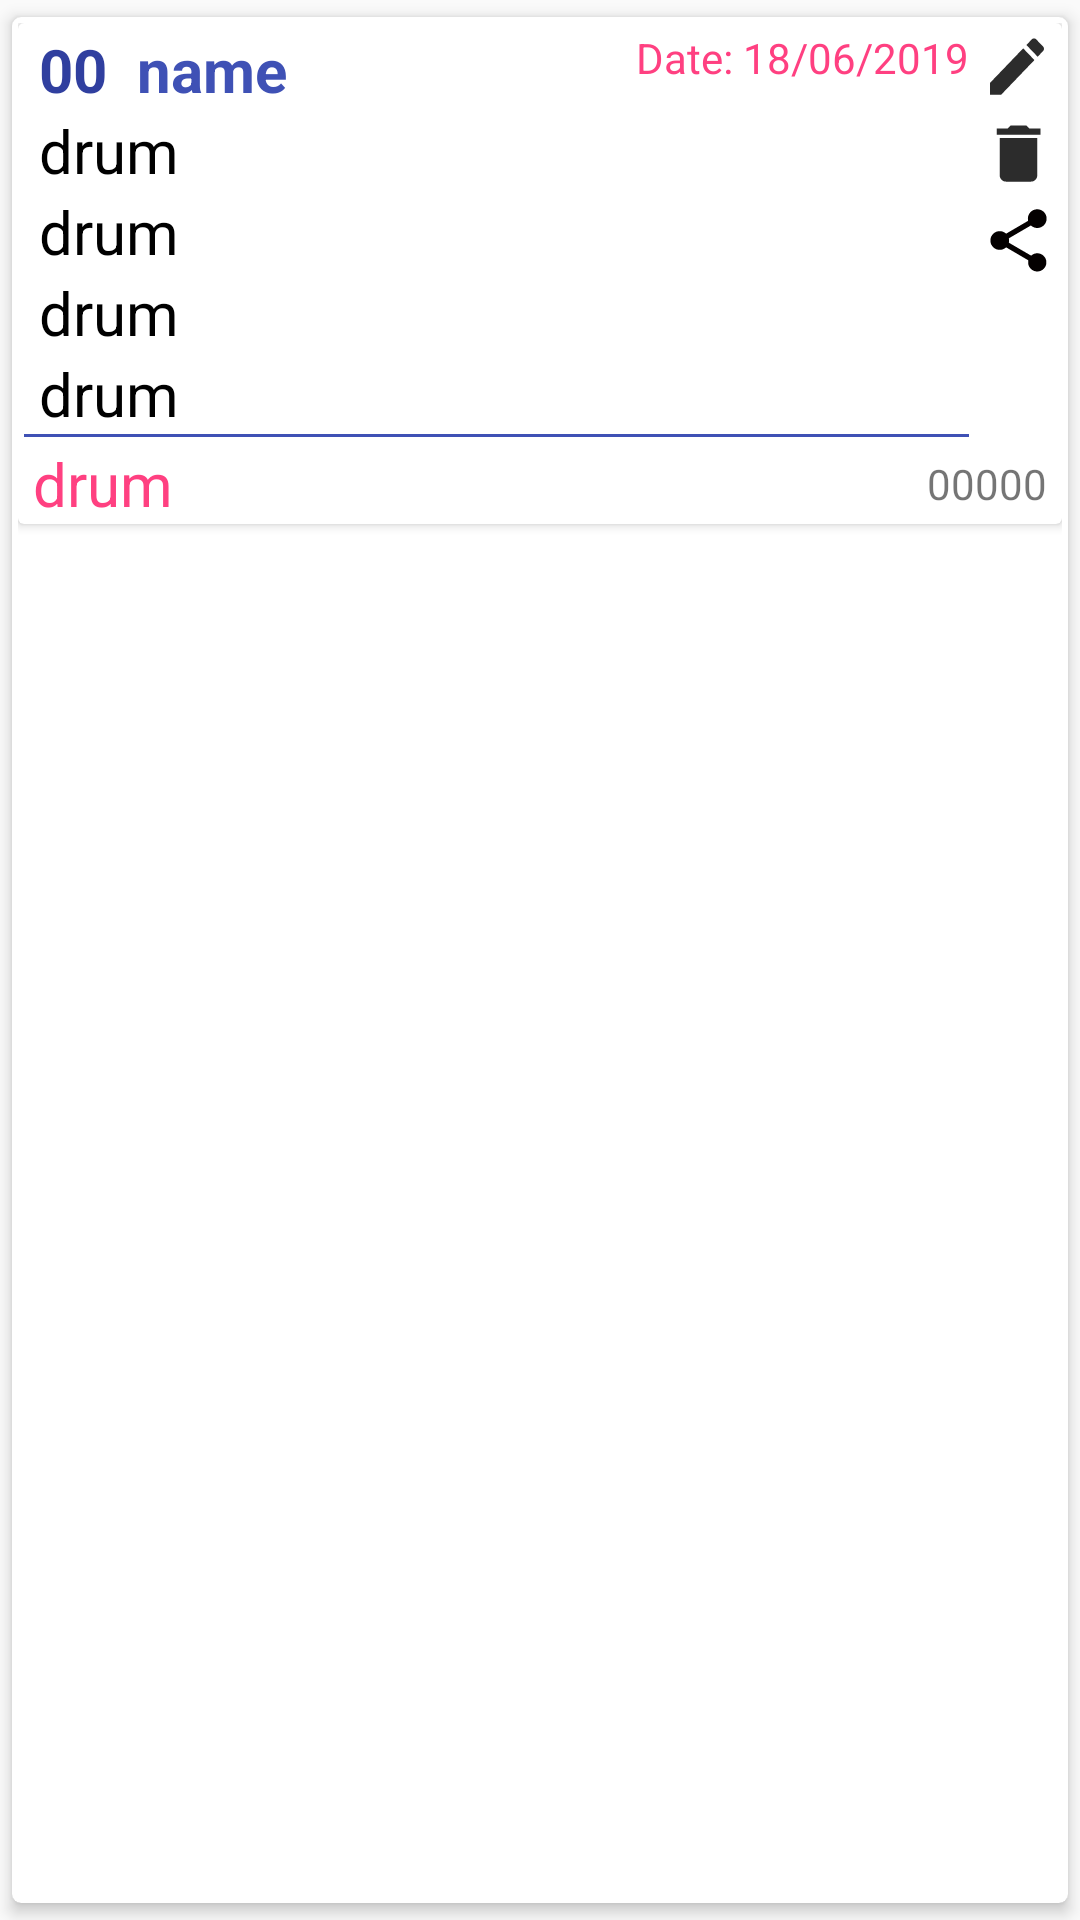

This screen was rendered from an Android layout file. Write that file and the resources it references.
<!-- AndroidManifest.xml: application theme AppTheme -->
<!-- res/layout/drumlist_layout.xml -->
<?xml version="1.0" encoding="utf-8"?>
<androidx.cardview.widget.CardView
        xmlns:android="http://schemas.android.com/apk/res/android"
        xmlns:app="http://schemas.android.com/apk/res-auto"
        android:layout_width="match_parent" android:layout_height="wrap_content"
        app:cardBackgroundColor="#ffffff"
        app:cardElevation="3dp"
        app:cardCornerRadius="3dp"
        app:cardUseCompatPadding="true">


    <LinearLayout xmlns:android="http://schemas.android.com/apk/res/android"
                  xmlns:app="http://schemas.android.com/apk/res-auto"
                  android:orientation="vertical"
                  android:layout_width="match_parent"
                  android:padding="2dp"
                  android:layout_height="match_parent">
        <androidx.cardview.widget.CardView android:layout_width="match_parent"
                                            android:layout_height="wrap_content">

            <LinearLayout android:layout_width="match_parent"
                          android:layout_height="match_parent"
                          android:orientation="vertical">
            <LinearLayout android:layout_width="match_parent"
                          android:layout_height="match_parent"
                          android:orientation="horizontal">

                <LinearLayout android:layout_width="wrap_content"
                              android:layout_height="wrap_content"
                              android:layout_weight="90"
                              android:padding="2dp"
                              android:orientation="vertical">
                    <LinearLayout android:layout_width="match_parent"
                                  android:orientation="horizontal"
                                  android:layout_height="wrap_content">
                        <TextView android:layout_width="wrap_content"
                                  android:layout_height="wrap_content"
                                  android:text="00"
                                  android:layout_marginStart="5dp"
                                  android:layout_marginEnd="5dp"
                                  android:textSize="20sp"
                                  android:textColor="@color/colorPrimaryDark"
                                  android:textStyle="bold"
                                  android:id="@+id/drumlistcno"/>
                        <TextView android:layout_width="wrap_content"
                                  android:layout_height="wrap_content"
                                  android:text="name"
                                  android:textSize="20sp"
                                  android:textColor="@color/colorPrimary"
                                  android:id="@+id/drumlistname"
                                  android:textStyle="bold"
                                  android:layout_weight="1"
                                  android:layout_marginStart="5dp"/>
                        <TextView android:layout_width="wrap_content"
                                  android:layout_height="match_parent"
                                  android:layout_marginStart="5dp"
                                  android:id="@+id/drumlistdate"
                                  android:layout_gravity="end"
                                  android:gravity="end"
                                  android:text="Date: 18/06/2019"
                                  android:textColor="@color/colorAccent"/>
                    </LinearLayout>
                    <LinearLayout android:layout_width="match_parent"
                                  android:orientation="horizontal"
                                  android:weightSum="100"
                                  android:visibility="gone"
                                  android:layout_height="wrap_content">
                        <TextView android:layout_width="wrap_content"
                                  android:layout_weight="50"
                                  android:textColor="#000000"
                                  android:layout_marginStart="5dp"
                                  android:layout_height="wrap_content"
                                  android:text="cno"/>
                        <TextView android:layout_width="wrap_content"
                                  android:layout_weight="50"
                                  android:textColor="#000000"
                                  android:gravity="end"
                                  android:layout_height="wrap_content"
                                  android:text="vno"/>
                    </LinearLayout>
                    <TextView android:layout_width="wrap_content"
                              android:layout_height="wrap_content"
                              android:id="@+id/drumlistckr"
                              android:layout_weight="80"
                              android:text="drum"
                              android:textSize="20sp"
                              android:layout_marginStart="5dp"
                              android:textColor="#000000"
                    />
                    <TextView android:layout_width="wrap_content"
                              android:layout_height="wrap_content"
                              android:id="@+id/drumlistckri"
                              android:layout_marginStart="5dp"
                              android:layout_weight="80"
                              android:text="drum"
                              android:textSize="20sp"
                              android:textColor="#000000"
                    />
                    <TextView android:layout_width="wrap_content"
                              android:layout_height="wrap_content"
                              android:id="@+id/drumlistmcd"
                              android:layout_marginStart="5dp"
                              android:layout_weight="80"
                              android:text="drum"
                              android:textSize="20sp"
                              android:textColor="#000000"
                    />
                    <TextView android:layout_width="wrap_content"
                              android:layout_height="wrap_content"
                              android:id="@+id/drumlistsigmet"
                              android:layout_weight="80"
                              android:layout_marginStart="5dp"
                              android:text="drum"
                              android:textSize="20sp"
                              android:textColor="#000000"
                    />
                    <View android:layout_width="match_parent"
                          android:layout_height="1dp"
                          android:background="@color/colorPrimary"/>
                    <LinearLayout android:layout_width="match_parent"
                                  android:orientation="horizontal"
                                  android:visibility="gone"
                                  android:layout_height="wrap_content">
                        <TextView android:layout_width="wrap_content"
                                  android:layout_height="wrap_content"
                                  android:id="@+id/drumlist1"
                                  android:layout_marginStart="5dp"
                                  android:layout_weight="80"
                                  android:text="drum"
                                  android:textSize="20sp"
                                  android:textColor="@color/colorAccent"/>
                        <TextView android:layout_width="wrap_content"
                                  android:text="00000"
                                  android:id="@+id/drumlistvno1"
                                  android:layout_height="wrap_content"/>
                    </LinearLayout>
                </LinearLayout>
                <LinearLayout android:layout_width="wrap_content" android:layout_height="wrap_content"
                              android:orientation="vertical">
                    <ImageView android:layout_width="wrap_content" android:layout_height="25dp"
                               android:src="@drawable/ic_edit_black_24dp"
                               android:id="@+id/imgedit"
                               android:scaleType="fitXY"
                               android:layout_margin="2dp"/>
                    <ImageView android:layout_width="25dp" android:layout_height="25dp"
                               android:layout_margin="2dp"
                               android:id="@+id/imgdlt"
                               android:scaleType="fitXY"
                               android:src="@drawable/ic_delete_black_24dp"/>
                    <ImageView android:layout_width="25dp" android:layout_height="25dp"
                               android:layout_margin="2dp"
                               android:scaleType="fitXY"
                               android:background="@null"
                               android:src="@drawable/ic_share_icon_black_24dp"
                               android:id="@+id/imgshare"/>
                </LinearLayout>
            </LinearLayout>
                <LinearLayout android:layout_width="match_parent"
                              android:orientation="horizontal"
                              android:layout_height="wrap_content">
                    <TextView android:layout_width="wrap_content"
                              android:layout_height="wrap_content"
                              android:id="@+id/drumlist"
                              android:layout_marginStart="5dp"
                              android:layout_weight="80"
                              android:text="drum"
                              android:textSize="20sp"
                              android:textColor="@color/colorAccent"/>
                    <TextView android:layout_width="wrap_content"
                              android:text="00000"
                              android:layout_gravity="center"
                              android:layout_marginEnd="5dp"
                              android:id="@+id/drumlistvno"
                              android:layout_height="wrap_content"/>
                </LinearLayout>
            </LinearLayout>

        </androidx.cardview.widget.CardView>
    </LinearLayout>
</androidx.cardview.widget.CardView>
<!-- resources referenced by this layout -->
<resources>
  <color name="colorAccent">#FF4081</color>
  <color name="colorPrimary">#3F51B5</color>
  <color name="colorPrimaryDark">#303F9F</color>
  <!-- drawable ic_delete_black_24dp (drawable) -->
  <vector xmlns:android="http://schemas.android.com/apk/res/android"
          android:width="24dp"
          android:height="24dp"
          android:viewportWidth="24.0"
          android:viewportHeight="24.0">
      <path
          android:fillColor="#ff2c2c2c"
          android:pathData="M6,19c0,1.1 0.9,2 2,2h8c1.1,0 2,-0.9 2,-2V7H6v12zM19,4h-3.5l-1,-1h-5l-1,1H5v2h14V4z"/>
  </vector>
  <!-- drawable ic_edit_black_24dp (drawable) -->
  <vector xmlns:android="http://schemas.android.com/apk/res/android"
          android:width="24dp"
          android:height="24dp"
          android:viewportWidth="24.0"
          android:viewportHeight="24.0">
      <path
          android:fillColor="#ff2c2c2c"
          android:pathData="M3,17.25V21h3.75L17.81,9.94l-3.75,-3.75L3,17.25zM20.71,7.04c0.39,-0.39 0.39,-1.02 0,-1.41l-2.34,-2.34c-0.39,-0.39 -1.02,-0.39 -1.41,0l-1.83,1.83 3.75,3.75 1.83,-1.83z"/>
  </vector>
  <!-- drawable ic_share_icon_black_24dp (drawable) -->
  <vector android:height="24dp" android:tint="#040000"
      android:viewportHeight="24.0" android:viewportWidth="24.0"
      android:width="24dp" xmlns:android="http://schemas.android.com/apk/res/android">
      <path android:fillColor="#FF000000" android:pathData="M18,16.08c-0.76,0 -1.44,0.3 -1.96,0.77L8.91,12.7c0.05,-0.23 0.09,-0.46 0.09,-0.7s-0.04,-0.47 -0.09,-0.7l7.05,-4.11c0.54,0.5 1.25,0.81 2.04,0.81 1.66,0 3,-1.34 3,-3s-1.34,-3 -3,-3 -3,1.34 -3,3c0,0.24 0.04,0.47 0.09,0.7L8.04,9.81C7.5,9.31 6.79,9 6,9c-1.66,0 -3,1.34 -3,3s1.34,3 3,3c0.79,0 1.5,-0.31 2.04,-0.81l7.12,4.16c-0.05,0.21 -0.08,0.43 -0.08,0.65 0,1.61 1.31,2.92 2.92,2.92 1.61,0 2.92,-1.31 2.92,-2.92s-1.31,-2.92 -2.92,-2.92z"/>
  </vector>
  <style name="AppTheme" parent="Theme.AppCompat.Light.DarkActionBar">
          
          <item name="colorPrimary">@color/colorPrimary</item>
          <item name="colorPrimaryDark">@color/colorPrimaryDark</item>
          <item name="colorAccent">@color/colorAccent</item>
      </style>
</resources>
